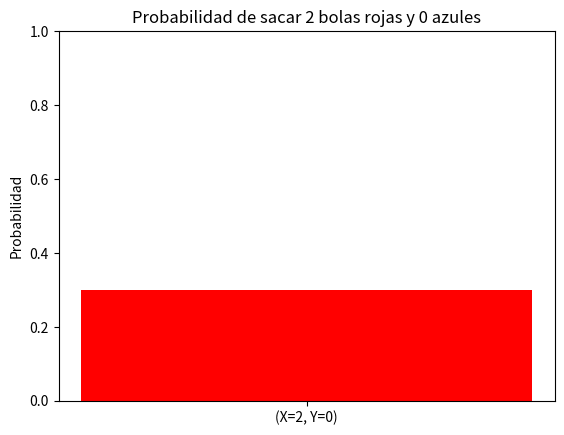

Reproduce this figure in Python.
import matplotlib.pyplot as plt
from math import comb

# Total de combinaciones posibles al sacar 2 bolas de 5
total = comb(5, 2)

# Calcular P(X=2, Y=0)
p_x2_y0 = (comb(3, 2) * comb(2, 0)) / total

print(f"P(X=2, Y=0) = {p_x2_y0:.3f}")

# Graficar el resultado
plt.bar(['(X=2, Y=0)'], [p_x2_y0], color='red')
plt.ylabel('Probabilidad')
plt.title('Probabilidad de sacar 2 bolas rojas y 0 azules')
plt.ylim(0, 1)
plt.savefig("Taller3-grafica1_discreta.png")
plt.show()

